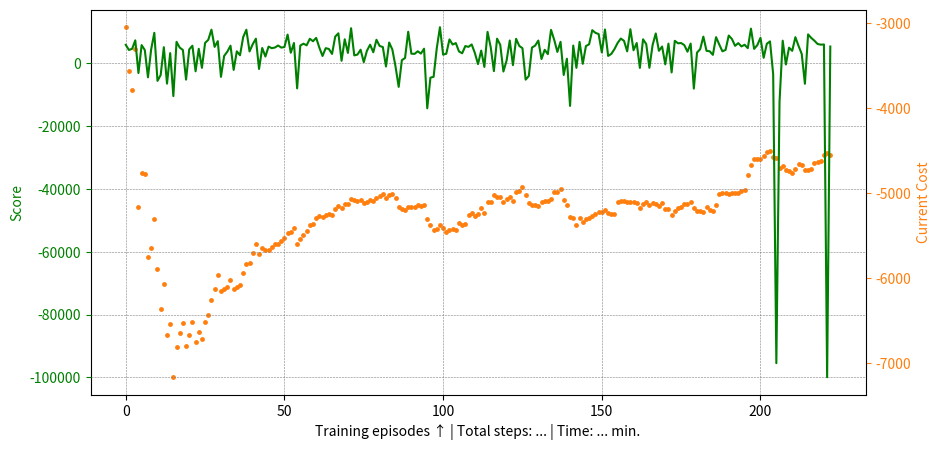

The script that saved this image:
import numpy as np
import matplotlib.pyplot as plt
import matplotlib.ticker as mticker


def plot_learning_curve(x, costs, score, steps, time, filename=None):
    fig = plt.figure(figsize=(10, 5))

    ax = fig.add_subplot(111, label='1')
    ax2 = fig.add_subplot(111, label='2', frame_on=False)

    ax2.plot(x, score, color='g')
    ax2.set_xlabel(f'Training episodes \u2191 | Total steps: {steps} | Time: {time} min.', color='black')
    ax2.set_ylabel('Score', color='g')
    ax2.tick_params(axis='x', colors='black')
    ax2.tick_params(axis='y', colors='g')

    costs = -costs
    N = len(costs)
    running_avg = np.empty(N)
    for t in range(N):
        running_avg[t] = np.mean(costs[max(0, t - 100):(t + 1)])

    ax.scatter(x, running_avg, color='C1', s=6)

    ax.axes.get_xaxis().set_visible(False)
    ax.xaxis.set_major_locator(mticker.MaxNLocator(integer=True))

    ax.yaxis.tick_right()
    ax.set_ylabel('Current Cost', color='C1')
    ax.yaxis.set_label_position('right')
    ax.tick_params(axis='y', colors='C1')

    # if filename:
    #     plt.savefig(filename)

    plt.grid(True, which='both', axis='both', color='grey', linestyle='--', linewidth=0.4)
    ax.grid(True, which='both', axis='x', color='grey', linestyle='--', linewidth=0.4)

    plt.show()


costs = np.array([3051, 4082, 4248, 1824, 12637, 2719, 4843, 12590, 4823, 2261, 11698, 11610, 2502, 14366, 4855, 16492, 1091, 3904, 4347, 12047, 3914, 3414, 11917, 3951, 8535, 1632, 4349, 1285, 2650, 1075, 11971, 5282, 5255, 3408, 9938, 4976, 5390, 868, 1557, 5383, 928, 1450, 10379, 3031, 6275, 5689, 4506, 3930, 5505, 3724, 3499, 2601, 5215, 2460, 15913, 2254, 2816, 2898, 1411, 4625, 1102, 3631, 6159, 3800, 4372, 6095, 635, 2661, 6964, 1495, 5320, 993, 6240, 5526, 3946, 7638, 4562, 3112, 6649, 1620, 3100, 3575, 8599, 2086, 4200, 8598, 14611, 7055, 6284, 2057, 5402, 5258, 2880, 5970, 4555, 20184, 12778, 10868, 3966, 613, 9505, 7993, 1626, 2983, 2251, 5127, 5298, 2708, 2658, 1787, 6749, 8319, 4930, 7975, 2213, 4501, 8694, 3493, 3130, 10403, 8137, 1716, 8388, 1291, 3015, 3691, 11547, 13669, 3020, 3171, 1846, 7252, 4262, 5178, 1341, 1644, 4495, 2088, 14337, 7019, 19111, 3032, 9315, 2151, 7242, 2978, 4917, 1573, 2025, 2597, 3900, 1381, 6472, 5698, 3335, 1582, 1163, 1991, 4426, 1393, 4235, 2406, 9382, 1495, 1760, 8187, 3155, 2553, 4647, 3328, 8116, 5397, 8584, 1535, 2480, 2683, 3567, 4102, 1764, 12878, 6065, 3138, 3697, 3735, 4866, 5700, 946, 2091, 6065, 6249, 2917, 3941, 5909, 2360, 3543, 3094, 3146, 1073, 3871, 3180, 1014, 6199, 2455, 983, 10510, 2541, 17872, 2000, 7995, 3628, 4871, 851, 3383, 5655, 13982, 2201, 3201, 1588, 2650, 1980, 2708, 6613, 3235])
score = np.array([5883, 4260, 4620, 7324, -3092, 5806, 4229, -4451, 4430, 9712, -5585, -3724, 5137, -6459, 3251, -10426, 6856, 5018, 4252, -5192, 4445, 5601, -2532, 4632, -1432, 6513, 7488, 10718, 5248, 7066, -4305, 2355, 3701, 5614, -2086, 3831, 2563, 8339, 10704, 3786, 6068, 7858, -1793, 4888, 2172, 5330, 4828, 5032, 5674, 5015, 5201, 9152, 3372, 6480, -7975, 5669, 6261, 5735, 7825, 7036, 8105, 4991, 2339, 4829, 4579, 2990, 8507, 9563, 814, 7665, 3310, 11181, 2524, 2788, 4341, 364, 4027, 5935, 3525, 7508, 5523, 5201, -1009, 6620, 4405, -980, -7490, 1017, 1685, 10060, 3071, 3008, 3837, 3110, 4666, -14314, -4561, -4293, 4806, 11500, 2769, 3060, 7620, 5992, 6451, 3787, 3200, 5497, 5244, 6017, 3309, -248, 4060, -1139, 10018, 5111, -2478, 7859, 5901, -2609, 884, 7268, -577, 7806, 5534, 4824, -5197, -4037, 5030, 5643, 7252, 1378, 4308, 2932, 10666, 7497, 3637, 6855, -3697, 1477, -13555, 5663, -1438, 6833, -153, 5509, 6058, 10565, 9708, 9329, 3490, 10775, 2356, 3004, 4547, 6513, 7888, 7160, 3812, 10863, 4172, 6473, -1454, 7645, 6132, -1428, 5796, 9512, 3985, 5351, -318, 6273, -2895, 7170, 6388, 6461, 5798, 3699, 6291, -8043, 3421, 4517, 8513, 3986, 3845, 2702, 8336, 6018, 3827, 4276, 8852, 7753, 5569, 6435, 5388, 5911, 4831, 11041, 4611, 5799, 8122, 1758, 6232, 6991, -3472, -95473, -12283, 7219, -370, 4985, 3981, 8326, 5534, 2985, -6514, 9214, 8090, 7200, 6157, 5948, 6004, -99949, 5353])
x = np.arange(len(costs))
steps = '...'
time = '...'
print(x)


plot_learning_curve(x, costs, score, steps,  time)
